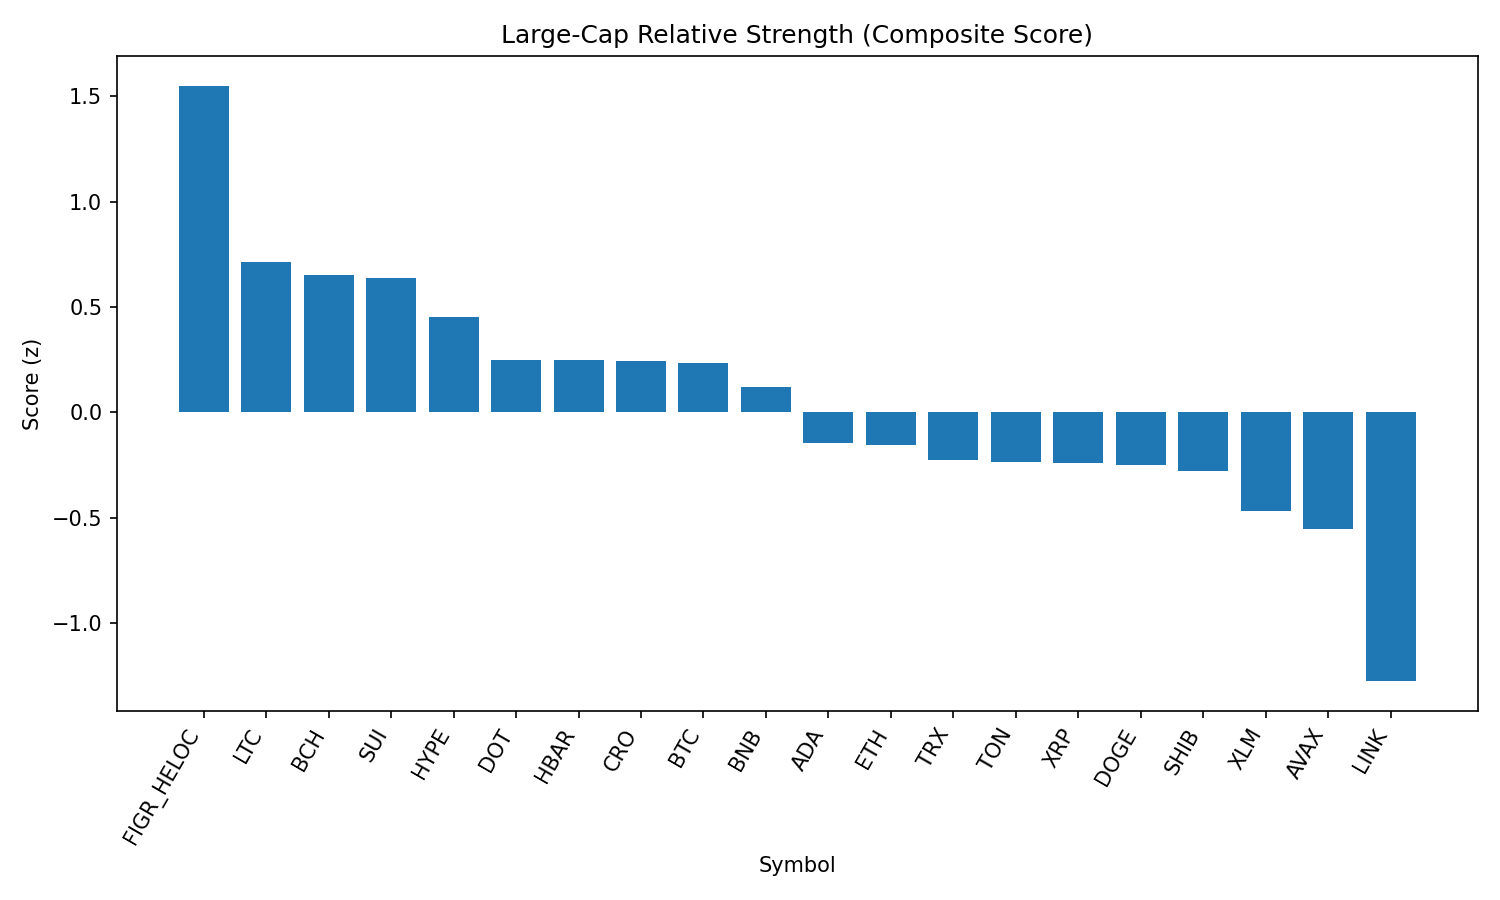

Data behind this chart, as committed beside it:
rank, name, symbol, price, pct_1h, pct_24h, pct_7d, pct_1h_vs_btc, pct_24h_vs_btc, pct_7d_vs_btc, market_cap_rank, market_cap, volume_usd, score
1, Figure Heloc, FIGR_HELOC, 1.034, 0.0, 3.687, 3.487, 0.4188, 2.378, 1.47, 16, 12658972765, 215386443, 1.549
2, Litecoin, LTC, 112.8, -0.09855, 1.51, 3.088, 0.3203, 0.2008, 1.071, 28, 8602785293, 397111486, 0.7118
3, Bitcoin Cash, BCH, 593.8, -0.37, 1.248, 10.07, 0.04887, -0.06154, 8.055, 21, 11834755533, 363938362, 0.6503
4, Sui, SUI, 3.37, -0.1213, 1.671, 1.301, 0.2976, 0.3614, -0.7163, 19, 12024274154, 729776547, 0.6391
5, Hyperliquid, HYPE, 45.91, -0.009255, 0.3123, 3.162, 0.4096, -0.9968, 1.145, 18, 12436201283, 270590824, 0.4511
6, Polkadot, DOT, 3.82, -0.2127, 1.069, -0.2222, 0.2061, -0.2399, -2.239, 35, 5811714700, 163885627, 0.2484
7, Hedera, HBAR, 0.2183, -0.1362, 1.489, -4.593, 0.2826, 0.1802, -6.61, 25, 9255026380, 217578110, 0.2477
8, Cronos, CRO, 0.2693, 0.7342, -1.096, -10.38, 1.153, -2.405, -12.4, 26, 9064955455, 126636340, 0.2424
9, Bitcoin, BTC, 112276, -0.4188, 1.309, 2.017, 0.0, 0.0, 0.0, 1, 2237318469403, 42398240802, 0.2328
10, BNB, BNB, 848.2, -0.02018, 0.03393, -1.166, 0.3987, -1.275, -3.183, 5, 118146634101, 798203190, 0.1197
11, Cardano, ADA, 0.8246, -0.4448, 0.8312, -0.5713, -0.02593, -0.4779, -2.588, 11, 30116809554, 1082133052, -0.1427
12, Ethereum, ETH, 4381, -0.3388, -0.06892, 1.047, 0.08003, -1.378, -0.9698, 2, 528860212695, 31165275648, -0.1552
13, TRON, TRX, 0.3365, -0.1407, -0.4998, -1.546, 0.2781, -1.809, -3.563, 10, 31861939468, 774245665, -0.2251
14, Toncoin, TON, 3.12, -0.07859, -1.32, 1.714, 0.3402, -2.63, -0.3029, 30, 8008814758, 126208370, -0.233
15, XRP, XRP, 2.83, -0.1975, -0.4386, -0.9401, 0.2213, -1.748, -2.957, 4, 168519763855, 4586862964, -0.2379
16, Dogecoin, DOGE, 0.2159, -0.4414, 0.3263, 0.3374, -0.0226, -0.9828, -1.679, 9, 32586284251, 1404439129, -0.2493
17, Shiba Inu, SHIB, 1.226e-05, -0.4018, 0.1861, -0.2328, 0.017, -1.123, -2.25, 31, 7230182303, 149095435, -0.2759
18, Stellar, XLM, 0.3617, -0.6257, 0.6701, -1.26, -0.2069, -0.6391, -3.277, 22, 11473826002, 174492754, -0.4658
19, Avalanche, AVAX, 24.63, -0.523, -0.5032, 1.615, -0.1042, -1.812, -0.4022, 23, 10402481009, 508176929, -0.5515
20, Chainlink, LINK, 22.74, -0.4826, -2.087, -3.536, -0.06378, -3.396, -5.553, 13, 15445735204, 973343431, -1.274
21, Solana, SOL, 205.4, -0.8534, -1.123, -1.805, -0.4346, -2.433, -3.822, 6, 111200442223, 5834828611, -1.344
